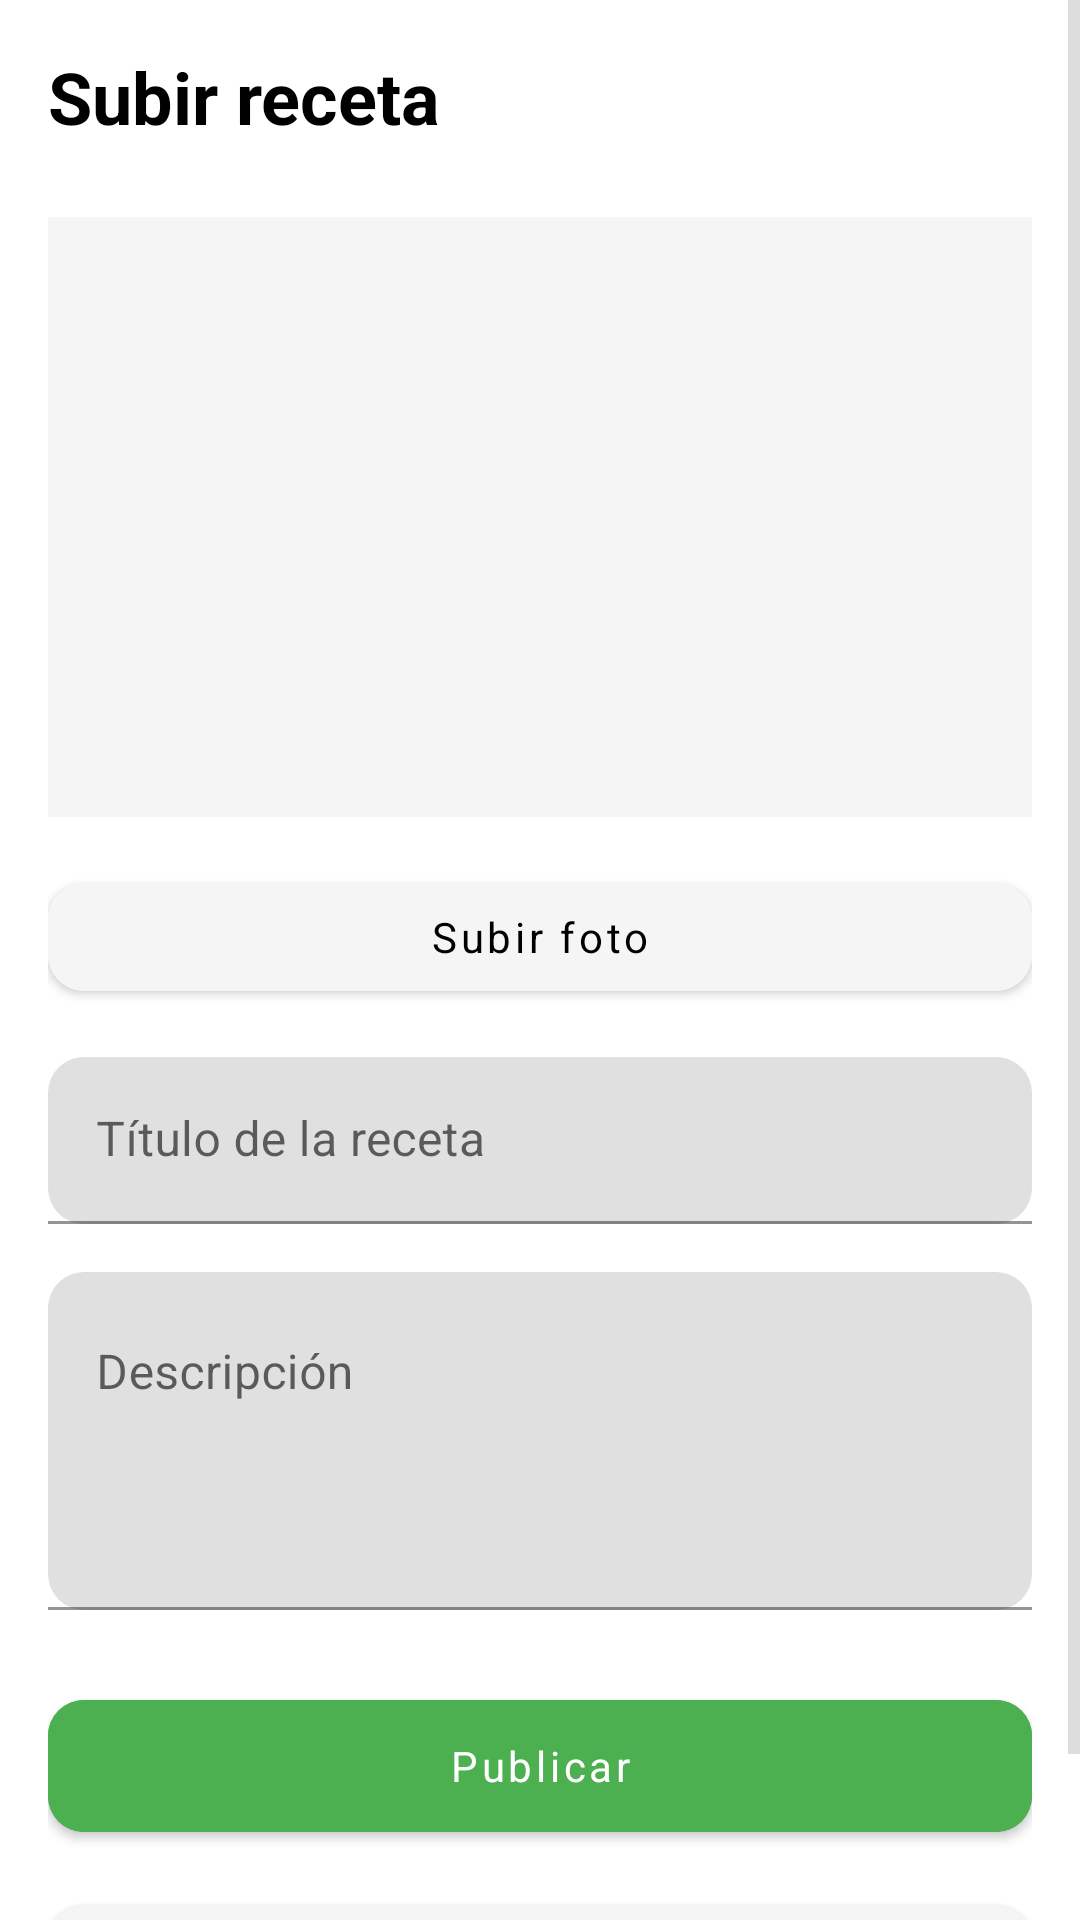

Android layout source for this screen:
<!-- AndroidManifest.xml: application theme Theme.RecetasApp -->
<!-- res/layout/fragment_upload_recipe.xml -->
<?xml version="1.0" encoding="utf-8"?>
<ScrollView
    xmlns:android="http://schemas.android.com/apk/res/android"
    xmlns:app="http://schemas.android.com/apk/res-auto"
    android:layout_width="match_parent"
    android:layout_height="match_parent"
    android:background="@color/white">

    <LinearLayout
        android:layout_width="match_parent"
        android:layout_height="wrap_content"
        android:orientation="vertical"
        android:padding="16dp">

        <TextView
            android:layout_width="wrap_content"
            android:layout_height="wrap_content"
            android:text="@string/upload_recipe"
            android:textSize="24sp"
            android:textStyle="bold"
            android:textColor="@color/black"
            android:layout_marginBottom="24dp" />

        <ImageView
            android:id="@+id/recipe_image"
            android:layout_width="match_parent"
            android:layout_height="200dp"
            android:scaleType="centerCrop"
            android:src="@drawable/ic_placeholder"
            android:contentDescription="@string/recipe_photo"
            android:background="@color/gray_light" />

        <com.google.android.material.button.MaterialButton
            android:id="@+id/upload_photo_button"
            android:layout_width="match_parent"
            android:layout_height="wrap_content"
            android:text="@string/upload_photo"
            android:textAllCaps="false"
            android:backgroundTint="@color/gray_light"
            android:textColor="@color/black"
            app:cornerRadius="12dp"
            android:layout_marginTop="16dp" />

        <com.google.android.material.textfield.TextInputLayout
            android:layout_width="match_parent"
            android:layout_height="wrap_content"
            android:hint="@string/recipe_title"
            android:layout_marginTop="16dp"
            app:boxCornerRadiusTopStart="12dp"
            app:boxCornerRadiusTopEnd="12dp"
            app:boxCornerRadiusBottomStart="12dp"
            app:boxCornerRadiusBottomEnd="12dp">

            <com.google.android.material.textfield.TextInputEditText
                android:id="@+id/recipe_title_edit"
                android:layout_width="match_parent"
                android:layout_height="wrap_content"
                android:inputType="text"
                android:maxLines="1" />

        </com.google.android.material.textfield.TextInputLayout>

        <com.google.android.material.textfield.TextInputLayout
            android:layout_width="match_parent"
            android:layout_height="wrap_content"
            android:hint="@string/recipe_description"
            android:layout_marginTop="16dp"
            app:boxCornerRadiusTopStart="12dp"
            app:boxCornerRadiusTopEnd="12dp"
            app:boxCornerRadiusBottomStart="12dp"
            app:boxCornerRadiusBottomEnd="12dp">

            <com.google.android.material.textfield.TextInputEditText
                android:id="@+id/recipe_description_edit"
                android:layout_width="match_parent"
                android:layout_height="wrap_content"
                android:inputType="textMultiLine"
                android:minLines="4"
                android:gravity="top" />

        </com.google.android.material.textfield.TextInputLayout>

        <com.google.android.material.button.MaterialButton
            android:id="@+id/publish_button"
            android:layout_width="match_parent"
            android:layout_height="56dp"
            android:text="@string/publish"
            android:textAllCaps="false"
            android:backgroundTint="@color/green_primary"
            android:textColor="@color/white"
            app:cornerRadius="12dp"
            android:layout_marginTop="24dp" />

        <com.google.android.material.button.MaterialButton
            android:id="@+id/save_draft_button"
            android:layout_width="match_parent"
            android:layout_height="56dp"
            android:text="@string/save_draft"
            android:textAllCaps="false"
            android:backgroundTint="@color/gray_light"
            android:textColor="@color/black"
            app:cornerRadius="12dp"
            android:layout_marginTop="12dp" />

    </LinearLayout>

</ScrollView>
<!-- resources referenced by this layout -->
<resources>
  <color name="black">#000000</color>
  <color name="gray_light">#F5F5F5</color>
  <color name="green_primary">#4CAF50</color>
  <color name="white">#FFFFFF</color>
  <string name="publish">Publicar</string>
  <string name="recipe_description">Descripción</string>
  <string name="recipe_photo">Foto de la receta</string>
  <string name="recipe_title">Título de la receta</string>
  <string name="save_draft">Guardar borrador</string>
  <string name="upload_photo">Subir foto</string>
  <string name="upload_recipe">Subir receta</string>
  <style name="Theme.RecetasApp" parent="Theme.MaterialComponents.DayNight.DarkActionBar">
          
          <item name="colorPrimary">@color/green_primary</item>
          <item name="colorPrimaryVariant">@color/green_dark</item>
          <item name="colorOnPrimary">@color/white</item>
  
          
          <item name="colorSecondary">@color/laurel</item>
          <item name="colorSecondaryVariant">@color/green_dark</item>
          <item name="colorOnSecondary">@color/white</item>
  
          
          <item name="android:statusBarColor">@color/white</item>
          <item name="android:windowLightStatusBar">true</item>
  
          
          <item name="android:colorBackground">@color/white</item>
          <item name="colorSurface">@color/white</item>
          <item name="colorOnBackground">@color/black</item>
          <item name="colorOnSurface">@color/black</item>
          <item name="android:textColorPrimary">@color/black</item>
          <item name="android:textColorSecondary">@color/gray_medium</item>
  
          
          <item name="colorError">@color/error_red</item>
          <item name="colorOnError">@color/white</item>
  
          
          <item name="android:fontFamily">sans-serif</item>
          <item name="fontFamily">sans-serif</item>
      </style>
  <color name="green_dark">#388E3C</color>
  <color name="laurel">#729274</color>
  <color name="gray_medium">#BDBDBD</color>
  <color name="error_red">#F44336</color>
</resources>
